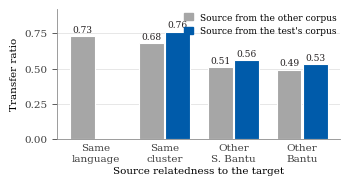

Here is the Python script that generated this plot: (Note: this script raises an exception after producing the figure.)
# Draws Figures 2-4 of the report from the verified notebook outputs in results/main_results_RQ1-RQ4.md
# (cells 58, 62 and 64 of notebooks/COS802_Experiment.ipynb; means over seeds 13, 42 and 2026).
# Run from report_final/: python figures/make_figures.py
import matplotlib
matplotlib.use("Agg")
import matplotlib.pyplot as plt
import numpy as np

plt.rcParams.update({"pdf.fonttype": 42, "font.family": "serif",
                     "font.serif": ["Times New Roman", "DejaVu Serif"], "font.size": 7.5,
                     "axes.spines.top": False, "axes.spines.right": False,
                     "axes.edgecolor": "#8C8C8C", "axes.linewidth": 0.6,
                     "xtick.color": "#404040", "ytick.color": "#404040",
                     "xtick.major.width": 0.6, "ytick.major.width": 0.6})

# Same colour code as the presentation: Nguni blue, Sotho-Tswana orange, other Bantu green, comparison grey.
BLUE, ORANGE, GREEN, GREY = "#005BAA", "#D98010", "#3E7526", "#A6A6A6"
INK, MUTED, GRIDC = "#231F20", "#595959", "#E3E3E3"


from decimal import Decimal, ROUND_HALF_UP
def r1(v):
    """Round half up to one decimal, as in the report's tables (57.65 -> 57.7)."""
    return str(Decimal(str(v)).quantize(Decimal("0.1"), rounding=ROUND_HALF_UP))


def save(fig, name):
    fig.savefig(f"figures/{name}.pdf")
    fig.savefig(f"figures/{name}.png", dpi=220)
    print("saved", name)


# ---------------------------------------------------------------- Figure 2: RQ1
# Mean transfer ratio by relatedness and corpus match (cell 58; transfer pairs only; n = seed-level rows).
levels = ["Same\nlanguage", "Same\ncluster", "Other\nS. Bantu", "Other\nBantu"]
tr_other = [0.73, 0.68, 0.51, 0.49]      # source from the other corpus
tr_same = [None, 0.76, 0.56, 0.53]       # source from the test set's corpus (same language is always cross-corpus)
fig, ax = plt.subplots(figsize=(3.33, 1.85))
x = np.arange(len(levels))
w = 0.36
ax.yaxis.grid(True, color=GRIDC, lw=0.6)
ax.set_axisbelow(True)
for i, (o, s) in enumerate(zip(tr_other, tr_same)):
    ax.bar(i - w / 2 - 0.01, o, w, color=GREY, edgecolor="white", lw=0.8)
    ax.text(i - w / 2 - 0.01, o + 0.015, f"{o:.2f}", ha="center", va="bottom", fontsize=6.5, color=INK)
    if s is not None:
        ax.bar(i + w / 2 + 0.01, s, w, color=BLUE, edgecolor="white", lw=0.8)
        ax.text(i + w / 2 + 0.01, s + 0.015, f"{s:.2f}", ha="center", va="bottom", fontsize=6.5, color=INK)
ax.set_xticks(x, levels)
ax.tick_params(axis="x", length=0)
ax.set_ylim(0, 0.92)
ax.set_yticks([0, 0.25, 0.5, 0.75])
ax.set_ylabel("Transfer ratio")
ax.set_xlabel("Source relatedness to the target", labelpad=2)
from matplotlib.patches import Patch
ax.legend([Patch(color=GREY), Patch(color=BLUE)], ["Source from the other corpus", "Source from the test's corpus"],
          loc="upper right", frameon=False, fontsize=6.5, handlelength=1, handleheight=0.8, borderaxespad=0)
fig.subplots_adjust(left=0.14, right=0.99, top=0.97, bottom=0.27)
save(fig, "rq1_relatedness_corpus")


# ---------------------------------------------------------------- Figure 3: RQ3
# Few-shot curves (cell 62). Orange: same language from the other corpus; blue: sister language.
panels = [
    ("isiZulu news", 87.63, [("NCHLT zul (same lang., govt)", ORANGE, "s", [50.35, 75.06, 83.50]),
                             ("News xho (sister lang.)", BLUE, "o", [82.39, 83.85, 86.24])]),
    ("isiXhosa news", 88.09, [("NCHLT xho (same lang., govt)", ORANGE, "s", [70.03, 75.77, 83.57]),
                              ("News zul (sister lang.)", BLUE, "o", [82.74, 82.69, 85.80])]),
    ("Setswana news", 89.02, [("NCHLT tsn (same lang., govt)", ORANGE, "s", [70.59, 77.03, 84.00]),
                              ("NCHLT nso (sister lang., govt)", BLUE, "o", [65.71, 77.76, 85.05])]),
]
fig, axes = plt.subplots(1, 3, figsize=(7.0, 1.95), sharey=True)
xs = [0, 1, 2]
for ax, (title, inlang, series) in zip(axes, panels):
    ax.yaxis.grid(True, color=GRIDC, lw=0.6)
    ax.set_axisbelow(True)
    ax.axhline(inlang, color=MUTED, lw=0.8, ls=(0, (3, 2)))
    ax.text(2.08, inlang + 0.6, f"in-language {r1(inlang)}", ha="right", va="bottom", fontsize=6.2, color=MUTED)
    ends = [s[3][2] for s in series]
    close = abs(ends[0] - ends[1]) < 2.5           # nudge end labels apart when the curves finish together
    for j, (label, col, mk, ys) in enumerate(series):
        ax.plot(xs, ys, color=col, lw=1.6, marker=mk, ms=4.2, mec="white", mew=0.8, zorder=3)
        ax.text(-0.12, ys[0], f"{r1(ys[0])}", ha="right", va="center", fontsize=6.2, color=INK)
        dy = 0 if not close else (1.3 if ys[2] >= max(ends) else -1.3)
        ax.text(2.12, ys[2] + dy, f"{r1(ys[2])}", ha="left", va="center", fontsize=6.2, color=INK)
    ax.set_title(title, fontsize=7.5, fontweight="bold", color=INK, pad=3)
    ax.set_xticks(xs, ["0", "100", "500"])
    ax.set_xlim(-0.55, 2.55)
    ax.set_xlabel("Target sentences ($k$)", labelpad=1.5)
    ax.tick_params(axis="x", length=2)
axes[0].set_ylabel("Entity F1")
axes[0].set_ylim(45, 93)
# legend per panel (series differ by panel), placed bottom-right
for ax, (_, _, series) in zip(axes, panels):
    from matplotlib.lines import Line2D
    ax.legend([Line2D([0], [0], color=c, marker=m, lw=1.6, ms=4, mec="white") for _, c, m, _ in series],
              [l for l, _, _, _ in series], loc="lower right", frameon=False, fontsize=6, handlelength=1.6,
              borderaxespad=0.2)
fig.subplots_adjust(left=0.065, right=0.985, top=0.89, bottom=0.21, wspace=0.16)
save(fig, "rq3_fewshot_curves")


# ---------------------------------------------------------------- Figure 4: RQ4
# Zero-shot F1 on the two Setswana test sets by source (cell 64; mean and SD over 3 seeds).
# Colour = language group of the source; grey = Setswana from the other corpus.
GROUP = {"swa": GREEN, "nya": GREEN, "nso": ORANGE, "sot": ORANGE, "tsn": GREY,
         "xho": BLUE, "zul": BLUE, "ssw": BLUE}
news = [("Swahili (news)", "swa", 80.01, 2.56), ("Chichewa (news)", "nya", 76.33, 2.21),
        ("Setswana (govt)", "tsn", 70.59, 2.99), ("Sepedi (govt)", "nso", 65.71, 1.13),
        ("isiXhosa (news)", "xho", 65.59, 1.26), ("siSwati (govt)", "ssw", 63.03, 1.94),
        ("isiZulu (news)", "zul", 63.01, 1.82), ("Sesotho (govt)", "sot", 61.05, 5.84),
        ("isiXhosa (govt)", "xho", 57.22, 4.19), ("isiZulu (govt)", "zul", 49.03, 3.97)]
govt = [("Setswana (news)", "tsn", 63.31, 0.61), ("Swahili (news)", "swa", 62.88, 2.62),
        ("Sesotho (govt)", "sot", 57.65, 2.36), ("isiXhosa (govt)", "xho", 57.65, 3.27),
        ("isiXhosa (news)", "xho", 56.06, 1.39), ("Chichewa (news)", "nya", 51.90, 0.74),
        ("Sepedi (govt)", "nso", 49.86, 1.73), ("siSwati (govt)", "ssw", 49.86, 1.39),
        ("isiZulu (news)", "zul", 46.77, 2.55), ("isiZulu (govt)", "zul", 40.40, 0.87)]
fig, axes = plt.subplots(1, 2, figsize=(7.0, 2.25))
for ax, (title, rows, inlang) in zip(axes, [("Setswana news test (MasakhaNER)", news, 89.02),
                                            ("Setswana government test (NCHLT)", govt, 78.59)]):
    y = np.arange(len(rows))[::-1]
    ax.xaxis.grid(True, color=GRIDC, lw=0.6)
    ax.set_axisbelow(True)
    for yi, (lab, g, m, sd) in zip(y, rows):
        ax.barh(yi, m, height=0.68, color=GROUP[g], edgecolor="white", lw=0.8)
        ax.errorbar(m, yi, xerr=sd, color=INK, lw=0.7, capsize=1.6, capthick=0.7)
        ax.text(m + sd + 0.8, yi, f"{r1(m)}", va="center", fontsize=6.3, color=INK)
    ax.axvline(inlang, color=MUTED, lw=0.8, ls=(0, (3, 2)))
    ax.text(inlang - 0.6, y[0] + 0.55, f"in-language {r1(inlang)}", ha="right", va="bottom", fontsize=6.2, color=MUTED)
    ax.set_yticks(y, [r[0] for r in rows], fontsize=6.6)
    for tl, r in zip(ax.get_yticklabels(), rows):      # the three pre-specified RQ4 sources in bold
        if r[1] in ("nso", "sot", "swa"):
            tl.set_fontweight("bold")
    ax.tick_params(axis="y", length=0)
    ax.set_xlim(30, 92)
    ax.set_ylim(-0.6, len(rows) - 0.1)
    ax.set_xlabel("Zero-shot entity F1 (mean $\\pm$ SD, 3 seeds)", labelpad=1.5)
    ax.set_title(title, fontsize=7.5, fontweight="bold", color=INK, pad=3)
axes[1].legend([Patch(color=ORANGE), Patch(color=GREEN), Patch(color=BLUE), Patch(color=GREY)],
               ["Sotho-Tswana", "Other Bantu", "Nguni", "Setswana, other corpus"],
               loc="lower right", frameon=True, framealpha=0.95, edgecolor="none", fontsize=6.2,
               handlelength=1, handleheight=0.8, borderaxespad=0.3)
fig.subplots_adjust(left=0.105, right=0.99, top=0.91, bottom=0.17, wspace=0.40)
save(fig, "rq4_setswana_sources")


# ---------------------------------------------------------------- Figure 5: tokenizer fertility (data section)
# Subwords per word on each training corpus (robustness cell 71).
fert = [("Swahili (news)", "swa", 1.51), ("Setswana (news)", "tsn", 1.77), ("Sesotho (govt)", "sot", 1.82),
        ("Setswana (govt)", "tsn", 1.85), ("Sepedi (govt)", "nso", 1.87), ("Chichewa (news)", "nya", 2.25),
        ("isiZulu (news)", "zul", 2.43), ("isiXhosa (news)", "xho", 2.48), ("isiZulu (govt)", "zul", 2.69),
        ("isiXhosa (govt)", "xho", 2.75), ("siSwati (govt)", "ssw", 2.78)]
FCOL = dict(GROUP, tsn=ORANGE)          # here Setswana is just a Sotho-Tswana corpus
fig, ax = plt.subplots(figsize=(3.33, 1.75))
x = np.arange(len(fert))
ax.yaxis.grid(True, color=GRIDC, lw=0.6)
ax.set_axisbelow(True)
for xi, (lab, g, v) in zip(x, fert):
    ax.bar(xi, v, 0.72, color=FCOL[g], edgecolor="white", lw=0.8)
    ax.text(xi, v + 0.04, f"{v:.2f}", ha="center", va="bottom", fontsize=5.6, color=INK)
ax.set_xticks(x, [f"{g}\n{lab.split('(')[1][:-1]}" for lab, g, _ in fert], fontsize=6.2)
ax.tick_params(axis="x", length=0, pad=1.5)
ax.set_ylim(0, 3.2)
ax.set_yticks([0, 1, 2, 3])
ax.set_ylabel("Subwords per word")
ax.legend([Patch(color=ORANGE), Patch(color=GREEN), Patch(color=BLUE)], ["Sotho-Tswana", "Other Bantu", "Nguni"],
          loc="upper left", frameon=False, fontsize=6.2, ncol=3, handlelength=1, handleheight=0.8,
          borderaxespad=0, columnspacing=1.0)
fig.subplots_adjust(left=0.12, right=0.995, top=0.95, bottom=0.2)
save(fig, "fertility_by_corpus")
